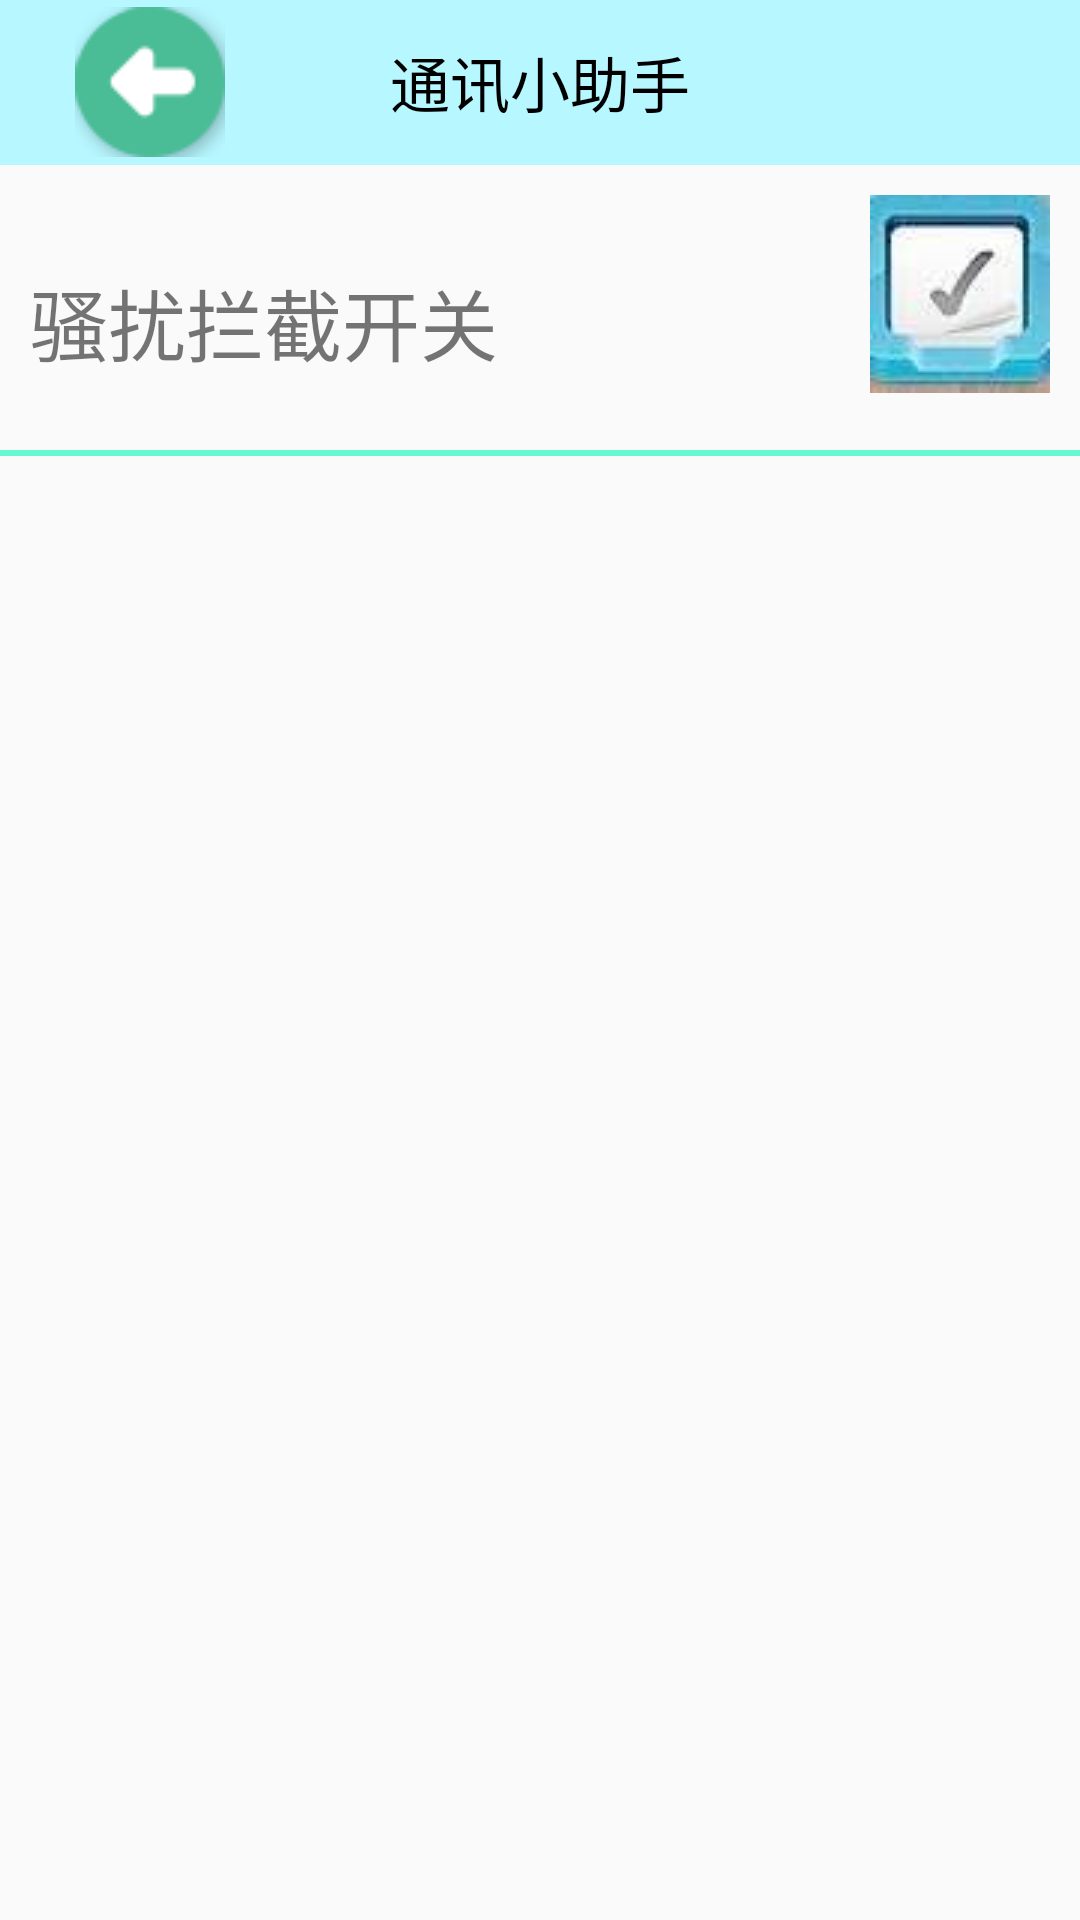

Android layout source for this screen:
<!-- AndroidManifest.xml: application theme AppTheme -->
<!-- res/layout/activity_main.xml -->
<?xml version="1.0" encoding="utf-8"?>
<LinearLayout xmlns:android="http://schemas.android.com/apk/res/android"
    xmlns:tools="http://schemas.android.com/tools"
    android:id="@+id/container"
    android:layout_width="match_parent"
    android:layout_height="match_parent"
    android:orientation="vertical"
    tools:context="com.cjz.inter.activities.MainActivity">

    <include
        android:id="@+id/title_res"
        layout="@layout/title"/>
    <LinearLayout
        android:layout_width="match_parent"
        android:layout_height="wrap_content"
        android:paddingLeft="10dp"
        android:paddingRight="10dp"
        android:paddingTop="10dp">
        <TextView
            android:layout_width="0dp"
            android:layout_weight="7"
            android:layout_height="match_parent"
            android:text="@string/CIswitch"
            android:textSize="26sp"
            android:gravity="center_vertical"/>
        <CheckBox
            android:layout_width="wrap_content"
            android:layout_height="wrap_content"
            android:drawableTop="@drawable/myselector"
            android:button="@null"
            android:gravity="center_horizontal" />
    </LinearLayout>
    <View
        android:layout_width="match_parent"
        android:layout_height="2dp"
        android:background="#66f9cf"/>
    <ListView
        android:id="@+id/id_lv"
        android:layout_width="match_parent"
        android:layout_height="wrap_content"/>
</LinearLayout>
<!-- res/layout/title.xml (included above) -->
<?xml version="1.0" encoding="utf-8"?>
<RelativeLayout xmlns:android="http://schemas.android.com/apk/res/android"
    android:layout_width="match_parent"
    android:layout_height="wrap_content"
    android:background="@drawable/navigation_bar"
    >

    <ImageView
        android:id="@+id/img_backward"
        android:layout_alignParentLeft="true"
        android:layout_centerVertical="true"
        android:layout_marginLeft="25dp"
        android:layout_gravity="center"
        android:layout_width="wrap_content"
        android:layout_height="wrap_content"
        android:src="@drawable/back"
        />

    <TextView
        android:id="@+id/tv_title"
        android:layout_width="wrap_content"
        android:layout_height="wrap_content"
        android:textSize="20sp"
        android:gravity="center"
        android:layout_centerInParent="true"
        android:layout_gravity="center"
        android:textColor="#000"
        android:text="@string/tiltename"
        />
</RelativeLayout>
<!-- resources referenced by this layout -->
<resources>
  <!-- drawable back: png bitmap (drawable, 1926 bytes) -->
  <!-- drawable myselector (drawable) -->
  <?xml version="1.0" encoding="utf-8"?>
  <selector xmlns:android="http://schemas.android.com/apk/res/android" >
      <item android:state_checked="true"
          android:drawable="@drawable/on" />
      <item android:state_checked="false"
          android:drawable="@drawable/off" />
      <item android:drawable="@drawable/off" />
  
  </selector>
  <!-- drawable navigation_bar: png bitmap (drawable, 111 bytes) -->
  <string name="CIswitch">骚扰拦截开关</string>
  <string name="tiltename">通讯小助手</string>
  <style name="AppTheme" parent="Theme.AppCompat.Light.NoActionBar">
          
          <item name="colorPrimary">@color/colorPrimary</item>
          <item name="colorPrimaryDark">@color/colorPrimaryDark</item>
          <item name="colorAccent">#66f9cf</item>
      </style>
  <!-- drawable on: jpg bitmap (drawable, 1534 bytes) -->
  <!-- drawable off: jpg bitmap (drawable, 1794 bytes) -->
  <!-- not gathered from this repository: default colours our renderer supplied (Android Studio template values) -->
  <color name="colorPrimary">#FF6200EE</color>
  <color name="colorPrimaryDark">#FF3700B3</color>
</resources>
